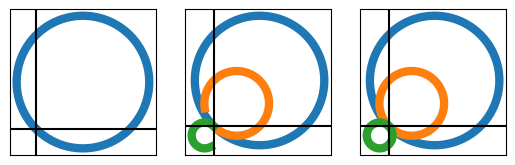

Write Python code to recreate this figure.
import numpy as np
import matplotlib.pyplot as plt

up = np.linspace(0,2*np.pi,1000)-3*np.pi/4
down = np.linspace(0,2*np.pi,1000)+1*np.pi/4
up_circ = [np.cos(up)+1/np.sqrt(2),np.sin(up)+1/np.sqrt(2)]
down_circ = np.array([np.cos(down)-1/np.sqrt(2),np.sin(down)-1/np.sqrt(2)])*0.2
min_circ = np.array([np.cos(up)+1/np.sqrt(2),np.sin(up)+1/np.sqrt(2)])*0.5
print(up_circ)
fig, (ax1, ax2, ax3) = plt.subplots(1,3)
ax1.plot(up_circ[0], up_circ[1], linewidth=6)
# ax1.plot(down_circ[0], down_circ[1])
ax1.set_aspect('equal')
ax1.axhline(y=0, color='k')
ax1.axvline(x=0, color='k')
ax1.set_xticks([])
ax1.set_yticks([])

# up_pert = [0.1*np.cos(8.4*up),0.1*np.sin(8.4*up)]
# down_pert = [0.1*np.cos(8.4*down),0.1*np.sin(8.4*down)]
# ax2.plot(up_circ[0][:-100]+up_pert[0][:-100], up_circ[1][:-100]+up_pert[1][:-100])
# ax2.plot(down_circ[0][:-100]+down_pert[0][:-100], down_circ[1][:-100]+down_pert[1][:-100])
ax2.plot(up_circ[0], up_circ[1], linewidth=6)
ax2.plot(min_circ[0][:-100], min_circ[1][:-100], linewidth=6)
ax2.plot(down_circ[0][:-300], down_circ[1][:-300], linewidth=6)
ax2.set_aspect('equal')
ax2.axhline(y=0, color='k')
ax2.axvline(x=0, color='k')
ax2.set_xticks([])
ax2.set_yticks([])

# up_pert = [0.1*np.cos(9*up),0.1*np.sin(9*up)]
# down_pert = [0.1*np.cos(9*down),0.1*np.sin(9*down)]
# ax3.plot(up_circ[0]+up_pert[0], up_circ[1]+up_pert[1])
# ax3.plot(down_circ[0]+down_pert[0], down_circ[1]+down_pert[1])
ax3.plot(up_circ[0], up_circ[1], linewidth=6)
ax3.plot(min_circ[0], min_circ[1], linewidth=6)
ax3.plot(down_circ[0], down_circ[1], linewidth=6)
ax3.set_aspect('equal')
ax3.axhline(y=0, color='k')
ax3.axvline(x=0, color='k')
ax3.set_xticks([])
ax3.set_yticks([])



# ax4.plot([0,0],[0,1], color='black')
# ax4.plot([4,4],[0,1], color='black')
# ax4.plot([5,5],[0,1], color='black')
# ax4.plot([6,6],[0,1], color='black')


plt.show()
